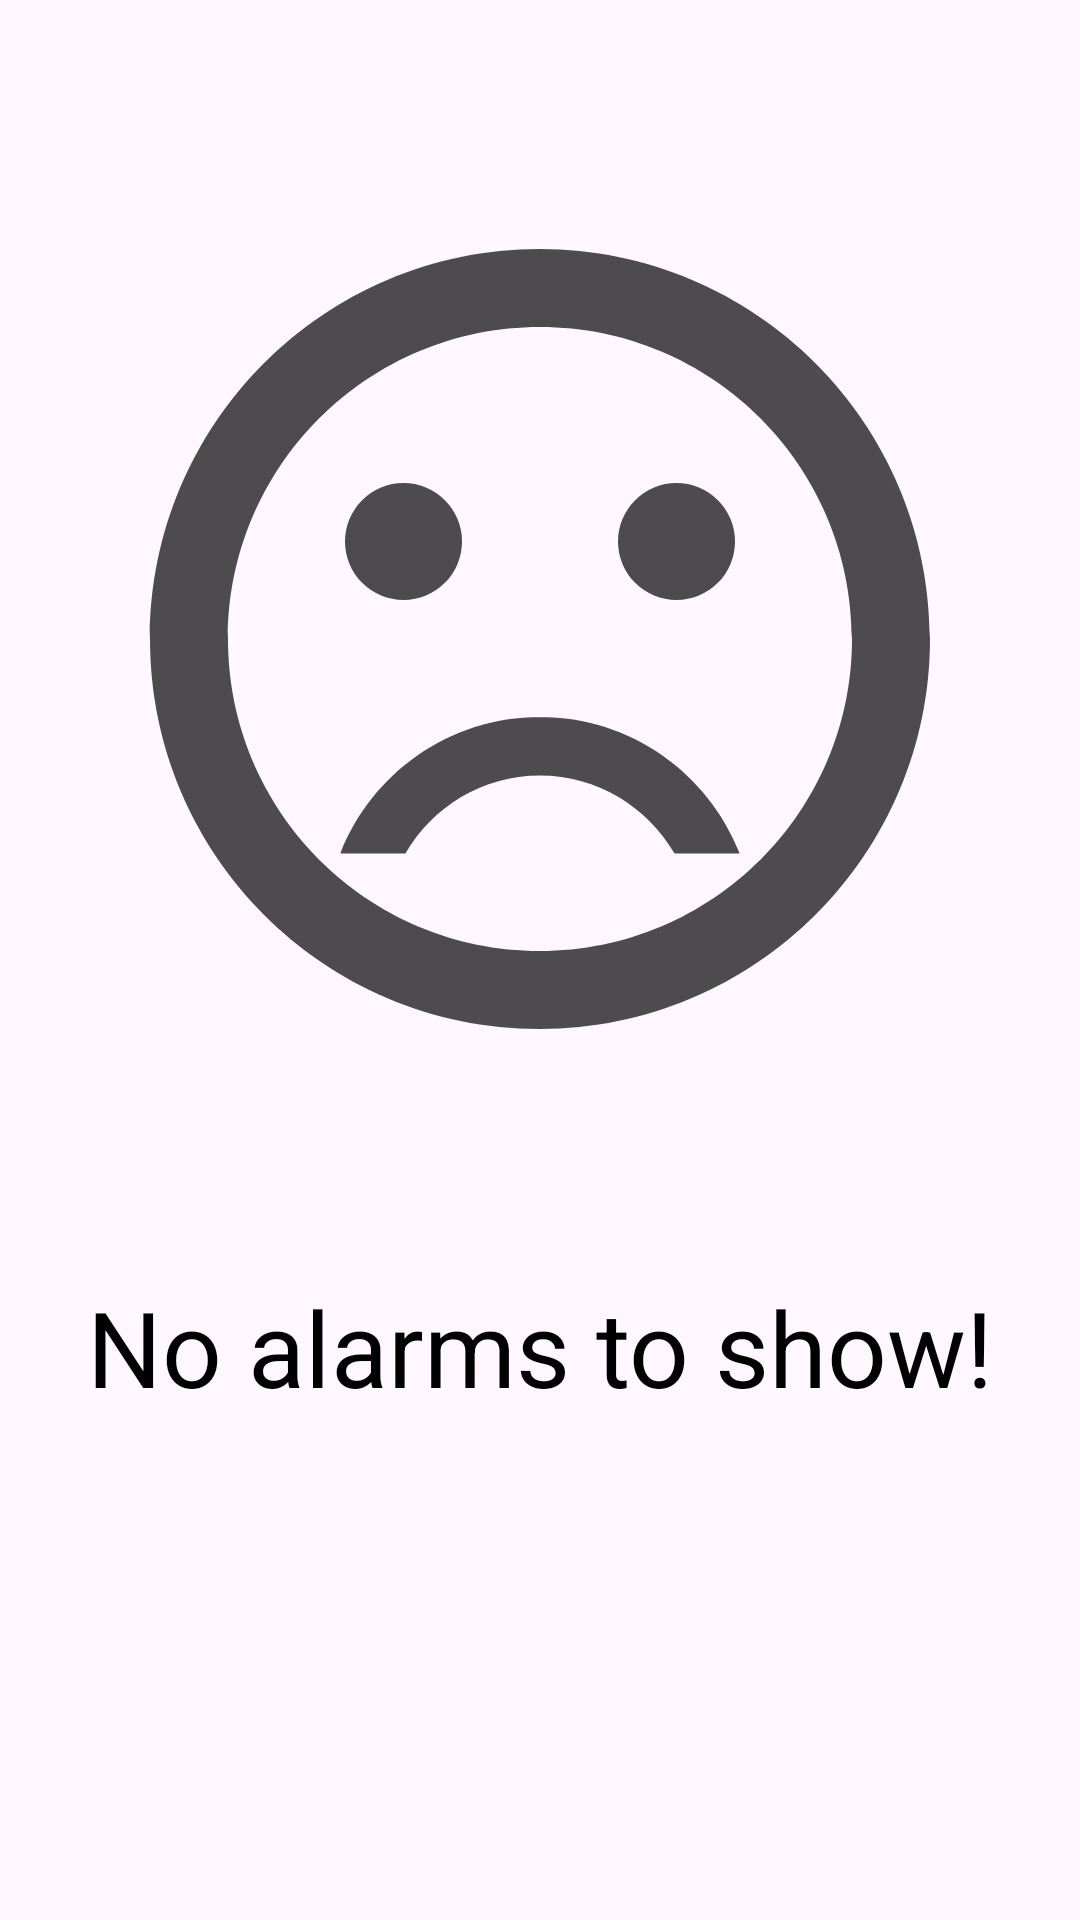

Reconstruct the res/layout file that produces this screen, plus the resources it refers to.
<!-- AndroidManifest.xml: application theme AppTheme -->
<!-- res/layout/stub_alarmslist_empty.xml -->
<?xml version="1.0" encoding="utf-8"?>
<androidx.constraintlayout.widget.ConstraintLayout xmlns:android="http://schemas.android.com/apk/res/android"
    xmlns:app="http://schemas.android.com/apk/res-auto"
    xmlns:tools="http://schemas.android.com/tools"
    android:layout_width="match_parent"
    android:layout_height="match_parent">

    <ImageView
        android:id="@+id/imageView"
        android:layout_width="0dp"
        android:layout_height="0dp"
        android:layout_marginStart="24dp"
        android:layout_marginTop="24dp"
        android:layout_marginEnd="24dp"
        android:layout_marginBottom="24dp"
        app:layout_constraintBottom_toTopOf="@+id/textView5"
        app:layout_constraintEnd_toEndOf="parent"
        app:layout_constraintStart_toStartOf="parent"
        app:layout_constraintTop_toTopOf="parent"
        app:srcCompat="@drawable/ic_unhappy"
        tools:ignore="ContentDescription" />

    <TextView
        android:id="@+id/textView5"
        android:layout_width="wrap_content"
        android:layout_height="wrap_content"
        android:layout_marginStart="16dp"
        android:layout_marginTop="16dp"
        android:layout_marginEnd="16dp"
        android:layout_marginBottom="16dp"
        android:text="@string/no_alarm"
        android:textColor="@color/defaultLabelColor"
        android:textSize="35sp"
        app:layout_constraintBottom_toBottomOf="parent"
        app:layout_constraintEnd_toEndOf="parent"
        app:layout_constraintStart_toStartOf="parent"
        app:layout_constraintTop_toTopOf="parent"
        app:layout_constraintVertical_bias="0.73" />

</androidx.constraintlayout.widget.ConstraintLayout>
<!-- resources referenced by this layout -->
<resources>
  <color name="defaultLabelColor">#000000</color>
  <!-- drawable ic_unhappy (drawable-anydpi) -->
  <vector xmlns:android="http://schemas.android.com/apk/res/android"
      android:width="24dp"
      android:height="24dp"
      android:viewportWidth="24"
      android:viewportHeight="24"
      android:tint="@color/defaultLabelColor"
      android:alpha="0.7">
    <path
        android:fillColor="@color/defaultLabelColor"
        android:pathData="M15.5,9.5m-1.5,0a1.5,1.5 0,1 1,3 0a1.5,1.5 0,1 1,-3 0"/>
    <path
        android:fillColor="@color/defaultLabelColor"
        android:pathData="M8.5,9.5m-1.5,0a1.5,1.5 0,1 1,3 0a1.5,1.5 0,1 1,-3 0"/>
    <path
        android:fillColor="@color/defaultLabelColor"
        android:pathData="M11.99,2C6.47,2 2,6.48 2,12s4.47,10 9.99,10C17.52,22 22,17.52 22,12S17.52,2 11.99,2zM12,20c-4.42,0 -8,-3.58 -8,-8s3.58,-8 8,-8 8,3.58 8,8 -3.58,8 -8,8zM12,14c-2.33,0 -4.32,1.45 -5.12,3.5h1.67c0.69,-1.19 1.97,-2 3.45,-2s2.75,0.81 3.45,2h1.67c-0.8,-2.05 -2.79,-3.5 -5.12,-3.5z"/>
  </vector>
  <string name="no_alarm">No alarms to show!</string>
  <style name="AppTheme" parent="Theme.Material3.DayNight.NoActionBar">
          
          <item name="colorPrimary">@color/colorPrimary</item>
          <item name="colorPrimaryDark">@color/colorPrimaryDark</item>
          <item name="colorAccent">@color/colorAccent</item>
          <item name="colorSurface">@color/surface</item>
      </style>
  <color name="colorPrimary">#03A9F4</color>
  <color name="colorPrimaryDark">#2196F3</color>
  <color name="colorAccent">#3F51B5</color>
  <color name="surface">#FFFFFF</color>
</resources>
